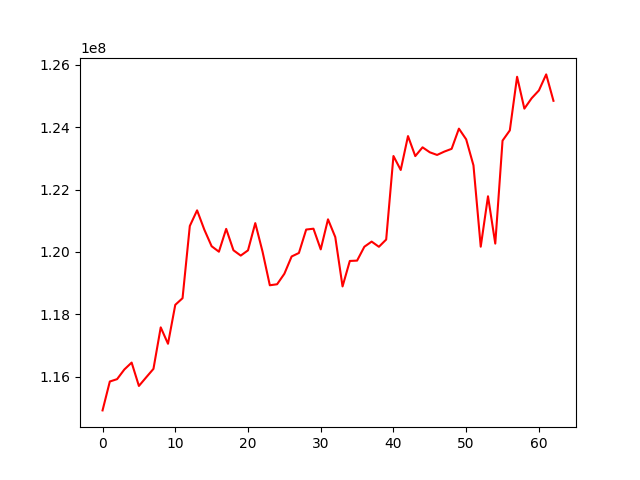

The data file committed next to this chart (first rows):
, 0
0, 114919480
1, 115845491
2, 115921496
3, 116231934
4, 116452486
5, 115703164
6, 115979359
7, 116251293
8, 117581594
9, 117056090
10, 118303925
11, 118517153
12, 120832577
13, 121333671
14, 120711033
15, 120182761
16, 120007550
17, 120739375
18, 120053467
19, 119883119
20, 120051148
21, 120924096
22, 120008838
23, 118931562
24, 118963607
25, 119300131
26, 119854807
27, 119966636
28, 120717777
29, 120745253
30, 120082215
31, 121045561
32, 120476619
33, 118894319
34, 119710985
35, 119722026
36, 120167031
37, 120331560
38, 120165271
39, 120397752
40, 123075424
41, 122628161
42, 123714338
43, 123072838
44, 123354369
45, 123194628
46, 123110037
47, 123217867
48, 123305942
49, 123953024
50, 123609459
51, 122777061
52, 120167952
53, 121784523
54, 120267513
55, 123568678
56, 123897196
57, 125616787
58, 124594728
59, 124927586
... 3 more rows
